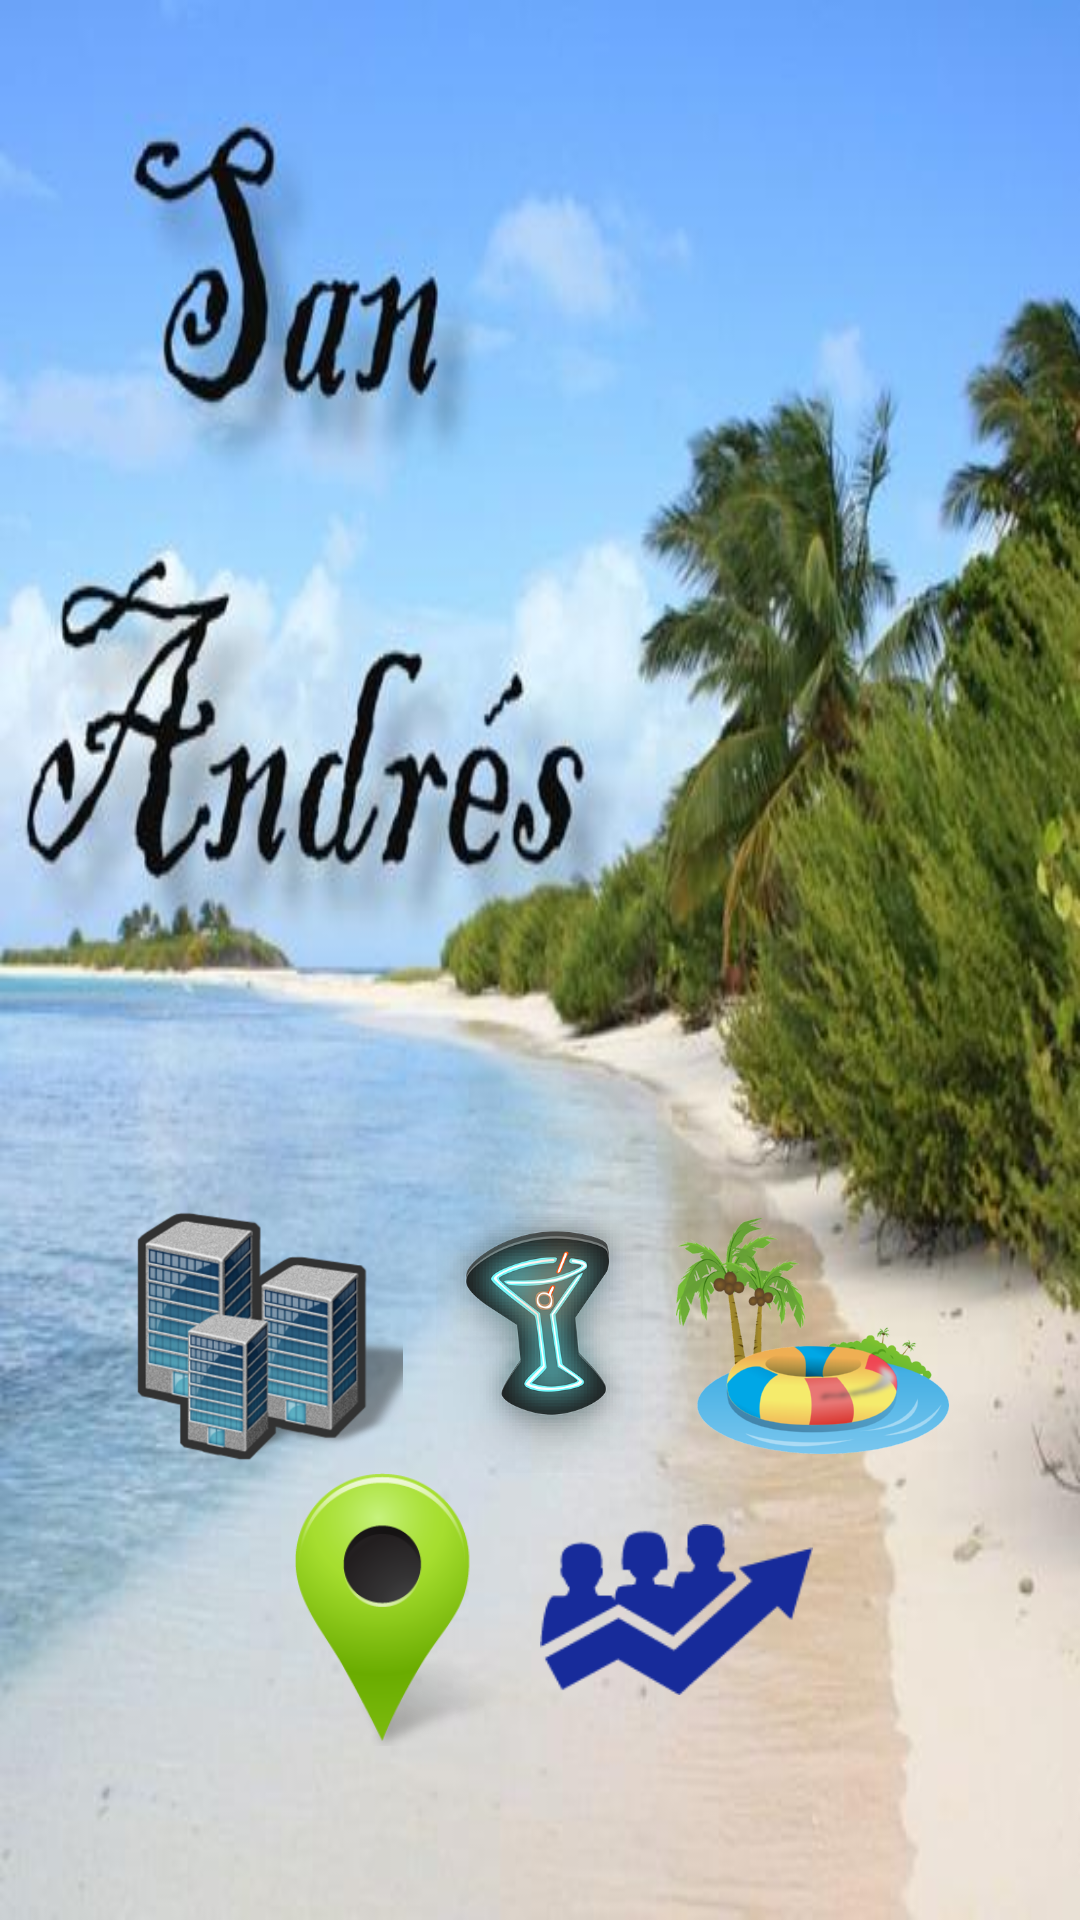

This screen was rendered from an Android layout file. Write that file and the resources it references.
<!-- AndroidManifest.xml: application theme AppTheme -->
<!-- res/layout/activity_main.xml -->
<ScrollView xmlns:android="http://schemas.android.com/apk/res/android"
    xmlns:tools="http://schemas.android.com/tools"
    xmlns:app="http://schemas.android.com/apk/res-auto"
    android:layout_width="match_parent"
    android:layout_height="match_parent"
    tools:context=".MainActivity"
    android:background="@drawable/smartfondo"
    >

    <LinearLayout
        android:layout_width="match_parent"
        android:layout_height="match_parent"
        android:orientation="vertical"
        >

        <LinearLayout
            android:layout_width="match_parent"
            android:layout_height="400dp">
        </LinearLayout>

        <LinearLayout
            android:layout_width="match_parent"
            android:layout_height="wrap_content"
            android:layout_gravity="center"
            android:gravity="center"
            >

            <Button
                style="@style/bStyle"
                android:id="@+id/bHotel"
                android:background="@drawable/ic_hoteles"
                android:onClick="pasarHotel"
                />

            <Button
                style="@style/bStyle"
                android:id="@+id/bBar"
                android:onClick="pasarBar"
                android:background="@drawable/ic_coctel"
                />

            <Button
                style="@style/bStyle"
                android:id="@+id/bPublic"
                android:background="@drawable/ic_turismo"
                android:onClick="pasarPublic"
                />
        </LinearLayout>

        <LinearLayout
            android:layout_width="match_parent"
            android:layout_height="wrap_content"
            android:layout_gravity="center"
            android:gravity="center"
            >


            <Button
                style="@style/bStyle"
                android:id="@+id/bSitios"
                android:background="@drawable/ic_sitios"
                android:onClick="pasarSitios"
                />
            <Button
                style="@style/bStyle"
                android:id="@+id/bMapa"
                android:background="@drawable/ic_lucifer"
                android:onClick="pasarMapa"
                />
        </LinearLayout>

    </LinearLayout>


</ScrollView>
<!-- resources referenced by this layout -->
<resources>
  <!-- drawable ic_coctel: png bitmap (drawable-hdpi, 23432 bytes) -->
  <!-- drawable ic_hoteles: png bitmap (drawable-hdpi, 28214 bytes) -->
  <!-- drawable ic_lucifer: png bitmap (drawable-hdpi, 7409 bytes) -->
  <!-- drawable ic_sitios: png bitmap (drawable-hdpi, 11533 bytes) -->
  <!-- drawable ic_turismo: png bitmap (drawable-hdpi, 17491 bytes) -->
  <!-- drawable smartfondo: jpg bitmap (drawable-hdpi, 12477 bytes) -->
  <style name="bStyle">
          <item name="android:layout_height">wrap_content</item>
          <item name="android:layout_width">wrap_content</item>
          <item name="android:textColor">@color/black</item>
          <item name="android:background">@color/aqua</item>
          <item name="android:textSize">20dp</item>
          <item name="android:layout_gravity">center</item>
          <item name="android:gravity">center</item>
      </style>
  <style name="AppTheme" parent="Theme.AppCompat.Light.DarkActionBar">
          
      </style>
  <!-- not gathered from this repository: default colours our renderer supplied (Android Studio template values) -->
  <color name="black">#FF000000</color>
</resources>
